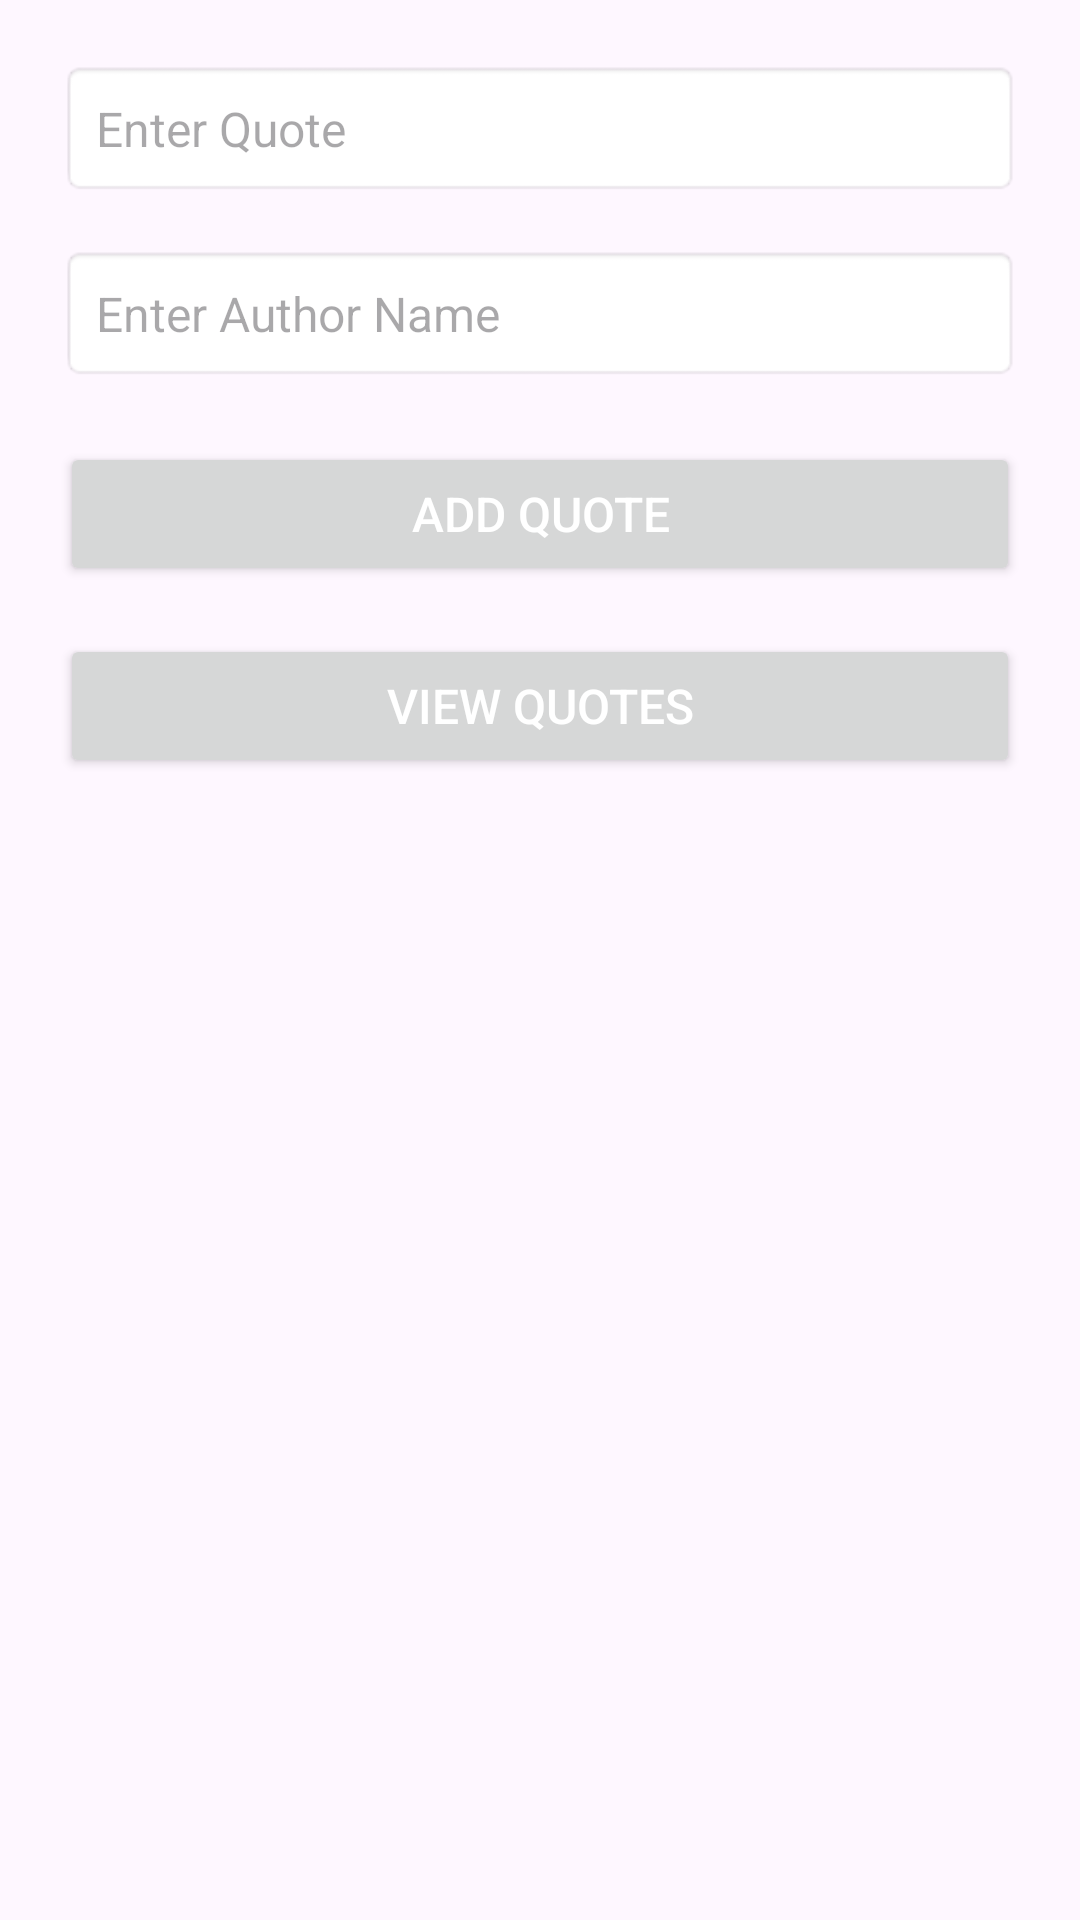

Here is an Android app screen rendered from its layout file. Give the layout XML and the strings, colors and styles it references.
<!-- AndroidManifest.xml: application theme Theme.Petcare -->
<!-- res/layout/activity_addpet3.xml -->
<?xml version="1.0" encoding="utf-8"?>
<androidx.constraintlayout.widget.ConstraintLayout
    xmlns:android="http://schemas.android.com/apk/res/android"
    xmlns:app="http://schemas.android.com/apk/res-auto"
    xmlns:tools="http://schemas.android.com/tools"
    android:id="@+id/main"
    android:layout_width="match_parent"
    android:layout_height="match_parent"
    android:padding="20dp"
    tools:context=".Addpet">

    
    <EditText
        android:id="@+id/editText"
        android:layout_width="match_parent"
        android:layout_height="wrap_content"
        android:hint="Enter Quote"
        android:textSize="16sp"
        android:padding="12dp"
        android:background="@android:drawable/editbox_background"
        android:inputType="textMultiLine"
        android:maxLines="5"
        android:gravity="start|top"
        app:layout_constraintTop_toTopOf="parent"
        app:layout_constraintStart_toStartOf="parent"
        app:layout_constraintEnd_toEndOf="parent" />

    
    <EditText
        android:id="@+id/editText2"
        android:layout_width="match_parent"
        android:layout_height="wrap_content"
        android:hint="Enter Author Name"
        android:textSize="16sp"
        android:padding="12dp"
        android:background="@android:drawable/editbox_background"
        android:inputType="textPersonName"
        app:layout_constraintTop_toBottomOf="@id/editText"
        app:layout_constraintStart_toStartOf="parent"
        app:layout_constraintEnd_toEndOf="parent"
        android:layout_marginTop="16dp"/>

    
    <Button
        android:id="@+id/addbutton"
        android:layout_width="match_parent"
        android:layout_height="wrap_content"
        android:text="Add Quote"
        android:textSize="16sp"
        android:textColor="@android:color/white"
        android:padding="12dp"
        app:layout_constraintTop_toBottomOf="@id/editText2"
        app:layout_constraintStart_toStartOf="parent"
        app:layout_constraintEnd_toEndOf="parent"
        android:layout_marginTop="20dp"/>

    
    <Button
        android:id="@+id/viewQuotesButton"
        android:layout_width="match_parent"
        android:layout_height="wrap_content"
        android:text="View Quotes"
        android:textSize="16sp"
        android:textColor="@android:color/white"
        android:padding="12dp"
        app:layout_constraintTop_toBottomOf="@id/addbutton"
        app:layout_constraintStart_toStartOf="parent"
        app:layout_constraintEnd_toEndOf="parent"
        android:layout_marginTop="16dp"/>

</androidx.constraintlayout.widget.ConstraintLayout>
<!-- resources referenced by this layout -->
<resources>
  <style name="Theme.Petcare" parent="Base.Theme.Petcare" />
  <style name="Base.Theme.Petcare" parent="Theme.Material3.DayNight.NoActionBar">
          
  
  
          
      </style>
</resources>
